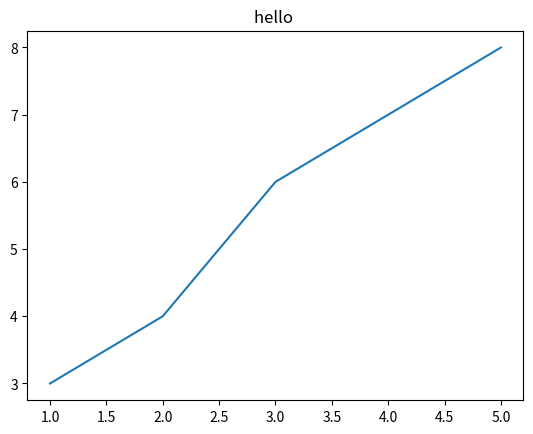

Reproduce this figure in Python.
# -*- coding: utf-8 -*-
'''
   @Author：HeQingsong
   @Date：2018/10/9 11:17
   @File Name：Demo01.py
   @Python Version: 3.6 by Anaconda
   @Description：测试matplotlib使用plot绘制折线图
'''
import matplotlib.pyplot as plt

#   设置图的名称
plt.title("hello ")

#   1、画折线图
x = [1, 2, 3, 4, 5]
y = [3, 4, 6, 7, 8]
plt.plot(x, y)
# plt.plot(x,y,'r')最后一个参数为线的颜色，r：red；b:blue;g:green等
plt.show()
